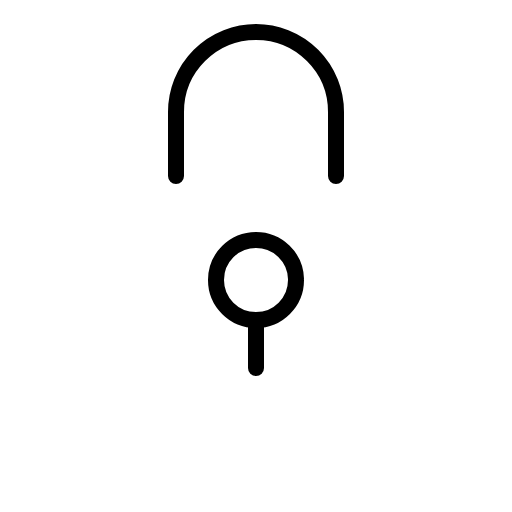
t = 0.00 s
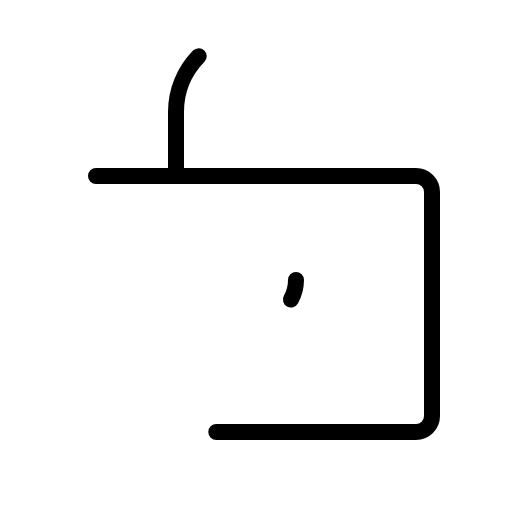
t = 0.90 s
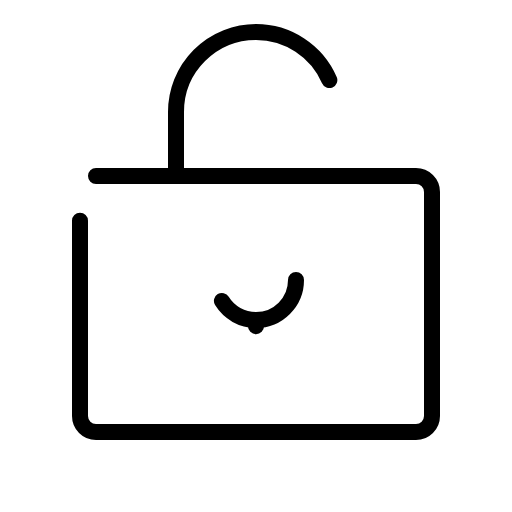
t = 1.28 s
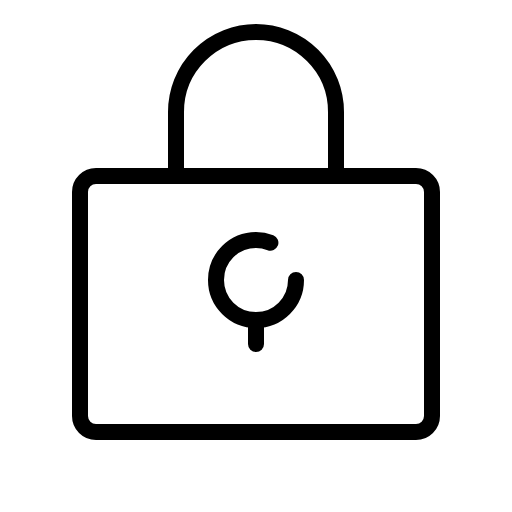
t = 1.65 s
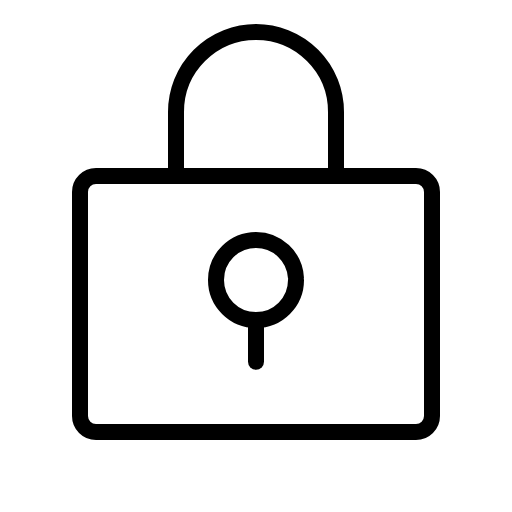
t = 2.03 s
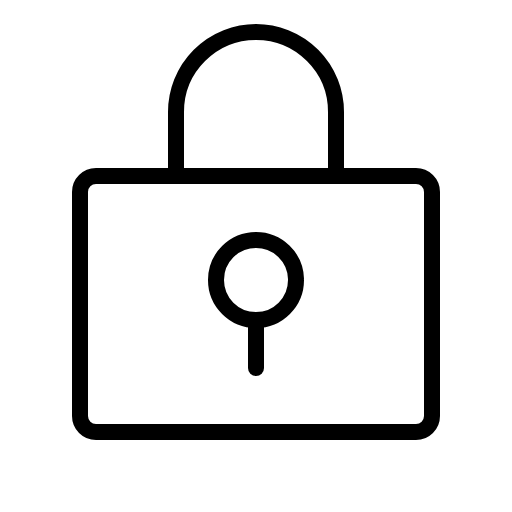
t = 2.40 s

The animated SVG that drew these frames (rendered in a browser with its animation timeline set to each time). Animation: 1 CSS @keyframes rule; one cycle of 2.40 s.

<svg xmlns="http://www.w3.org/2000/svg" viewBox="0 0 256 256">
  <style>
    .draw-line {
      stroke-dasharray: 1;
      stroke-dashoffset: 0;
    }
    svg:hover .draw-line {
      animation: phosphor-draw-in 1.5s ease-in-out forwards;
    }
    @keyframes phosphor-draw-in {
      from { stroke-dashoffset: 1; }
      to { stroke-dashoffset: 0; }
    }
  </style><rect width="256" height="256" fill="none"/><rect x="40" y="88" width="176" height="128" rx="8" fill="none" stroke="currentColor" stroke-linecap="round" stroke-linejoin="round" stroke-width="8" class="draw-line" pathLength="1" style="animation-delay: 0s"/><path d="M88,88V56a40,40,0,0,1,80,0V88" fill="none" stroke="currentColor" stroke-linecap="round" stroke-linejoin="round" stroke-width="8" class="draw-line" pathLength="1" style="animation-delay: 0.3s"/><circle cx="128" cy="140" r="20" fill="none" stroke="currentColor" stroke-linecap="round" stroke-linejoin="round" stroke-width="8" class="draw-line" pathLength="1" style="animation-delay: 0.6s"/><line x1="128" y1="160" x2="128" y2="184" fill="none" stroke="currentColor" stroke-linecap="round" stroke-linejoin="round" stroke-width="8" class="draw-line" pathLength="1" style="animation-delay: 0.9s"/></svg>
